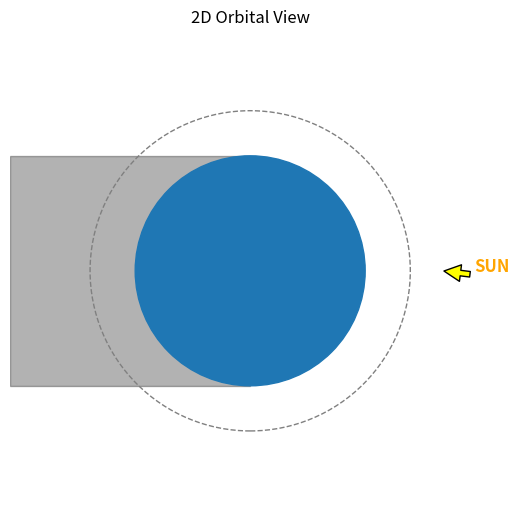

This chart was generated by the following Python code: (Note: this script raises an exception after producing the figure.)
import os
import numpy as np
import matplotlib.pyplot as plt
from matplotlib.animation import FuncAnimation
from matplotlib.patches import Circle, Polygon
from matplotlib.offsetbox import OffsetImage, AnnotationBbox
import matplotlib.image as mpimg

# --- 1. Simulation & Orbital Parameters ---
R_earth = 6371.0 # km
altitude = 2500.0 # km (Increased to make Earth look smaller proportionally)
R_orbit = R_earth + altitude
orbit_period = 92.5 # realistic period in minutes
total_time = 2 * orbit_period # Simulate 2 orbits
time = np.arange(0, total_time + 1, 1) # 1 minute resolution

# Calculate Angle over time (Sun is in +X direction, so angle 0 is facing the sun)
# Let's start the orbit at the sunlit side (angle 0)
angle = (time / orbit_period) * 2 * np.pi
sat_x = R_orbit * np.cos(angle)
sat_y = R_orbit * np.sin(angle)

# Illumination Model with Penumbra
# Sun is at +X. The shadow (Umbra) is basically y in [-R_earth, R_earth] and x < 0.
# Penumbra is a small transition zone.
illumination = np.zeros_like(time, dtype=float)
for i in range(len(time)):
    x, y = sat_x[i], sat_y[i]
    if x >= 0:
        # Sunlit side
        illumination[i] = 1.0
    else:
        # Night side
        # Distance from center line
        dist_y = abs(y)
        penumbra_width = 2500.0 # Widen transition for a smoother, less square curve
        if dist_y < (R_earth - penumbra_width/2): # Deep Umbra
            illumination[i] = 0.0
        elif dist_y > (R_earth + penumbra_width/2): # Clear of shadow
            illumination[i] = 1.0
        else:
            # Penumbra smooth transition
            illumination[i] = (dist_y - (R_earth - penumbra_width/2)) / penumbra_width

# Temperature Model
temperature = np.zeros_like(time, dtype=float)
tau = 20.0 # thermal time constant (minutes)
curr_temp = 25.0 # Initial temp

# Power Consumption Estimates (mA)
baseline_power = np.full_like(time, 40.0086, dtype=float)
improved_power = np.zeros_like(time, dtype=float)

overheat_threshold = 95 # degrees C, more realistic limit
overheat_timer = 0
is_overheated = False

for i in range(len(time)):
    # 1. Thermal Model
    # Target temp based on illumination
    target_temp = -40 + (illumination[i] * (100 - (-40))) # Scale from -40 (eclipse) to +100 (sun)
    curr_temp += (target_temp - curr_temp) / tau
    temperature[i] = curr_temp

    # 2. Power and Protection Logic
    if illumination[i] < 0.1: # Deep eclipse
        improved_power[i] = 0.0111 # Deep sleep during eclipse
        overheat_timer = 0 
        is_overheated = False 
    else:
        # Check danger zone
        if temperature[i] >= overheat_threshold:
            overheat_timer += 1
        else:
            overheat_timer = 0
            
        if overheat_timer >= 5:
            is_overheated = True
            
        if is_overheated:
            improved_power[i] = 0.0111 # Deep sleep due to overheating
        else:
            improved_power[i] = 40.0086 # Normal operation

# --- 3. Calculate Final Statistics ---
baseline_energy = np.trapezoid(baseline_power, time)
improved_energy = np.trapezoid(improved_power, time)
savings = ((baseline_energy - improved_energy) / baseline_energy) * 100

final_textstr = (f"MISSION COMPLETE - 2 ORBITS\n"
                 f"---------------------------\n"
                 f"Baseline Energy: {baseline_energy:.0f} mA·min\n"
                 f"Improved Energy: {improved_energy:.0f} mA·min\n"
                 f"TOTAL POWER SAVED: {savings:.1f}%")

print(final_textstr)

# --- 4. Setup the Animated Figure ---
fig = plt.figure(figsize=(15, 8))
fig.canvas.manager.set_window_title('Realistic LEO Satellite Power Simulation')

# GridSpec Layout
gs = fig.add_gridspec(3, 2, width_ratios=[1, 1.2])

# Left: Orbit Animation
ax_spatial = fig.add_subplot(gs[:, 0])
ax_spatial.set_aspect('equal')
ax_spatial.set_xlim(-R_orbit * 1.5, R_orbit * 1.5)
ax_spatial.set_ylim(-R_orbit * 1.5, R_orbit * 1.5)
ax_spatial.axis('off')
ax_spatial.set_title("2D Orbital View")

# Draw Earth
earth = Circle((0, 0), R_earth, color='#1f77b4', zorder=2)
ax_spatial.add_patch(earth)

# Draw Shadow Cone
shadow_y = R_earth
shadow_x = R_orbit * 1.5
shadow = Polygon([ (0, shadow_y), (-shadow_x, shadow_y), (-shadow_x, -shadow_y), (0, -shadow_y) ], color='black', alpha=0.3, zorder=1)
ax_spatial.add_patch(shadow)

# Draw Orbit Path
orbit_path = Circle((0, 0), R_orbit, color='gray', linestyle='--', fill=False, zorder=1)
ax_spatial.add_patch(orbit_path)

# Add Sun Direction Arrows
ax_spatial.annotate('SUN', xy=(R_orbit * 1.2, 0), xytext=(R_orbit * 1.4, 0),
            arrowprops=dict(facecolor='yellow', shrink=0.05),
            fontsize=12, fontweight='bold', color='orange', zorder=1)

# Load CubeSat Image
img_path = os.path.join(os.path.dirname(__file__), '..', 'docs', 'cubesat.png')
try:
    sat_img = mpimg.imread(img_path)
    imagebox = OffsetImage(sat_img, zoom=0.05) # Adjusted zoom down from 0.15 for better scale
    sat_ab = AnnotationBbox(imagebox, (sat_x[0], sat_y[0]), frameon=False, zorder=5)
    ax_spatial.add_artist(sat_ab)
except FileNotFoundError:
    sat_ab = None
    sat_marker, = ax_spatial.plot(sat_x[0], sat_y[0], 'ro', markersize=10, zorder=5)

# Right: 3 Graphs
ax_env = fig.add_subplot(gs[0, 1])
ax_temp = fig.add_subplot(gs[1, 1], sharex=ax_env)
ax_pow = fig.add_subplot(gs[2, 1], sharex=ax_env)

line_env, = ax_env.plot([], [], color='#FFB300', linewidth=2, label="Illumination Factor")
ax_env.set_ylim(-0.1, 1.1)
ax_env.set_xlim(0, total_time)
ax_env.set_ylabel("Illumination")
ax_env.set_title("Real-Time Simulation: Telemetry")
ax_env.legend(loc="upper right")
ax_env.grid(True, alpha=0.5)

line_temp, = ax_temp.plot([], [], color='#E53935', linewidth=2, label="Satellite Temp (°C)")
ax_temp.axhline(y=overheat_threshold, color='darkred', linestyle='--', label=f"Threshold ({overheat_threshold}°C)")
ax_temp.set_ylim(-50, 110) 
ax_temp.set_ylabel("Temperature (°C)")
ax_temp.legend(loc="upper right")
ax_temp.grid(True, alpha=0.5)

line_base_power, = ax_pow.plot([], [], color='#757575', linestyle='--', linewidth=2, label="Baseline (~40mA)")
line_imp_power, = ax_pow.plot([], [], color='#43A047', linewidth=2, label="Improved (Smart Sleep)")
ax_pow.set_ylim(-5, 60) 
ax_pow.set_xlabel("Time (Minutes)")
ax_pow.set_ylabel("Power (mA)")
ax_pow.legend(loc="upper right")
ax_pow.grid(True, alpha=0.5)

plt.tight_layout()

# --- 5. Animation Function ---
def animate(frame):
    # frame is the index from frame_sequence
    t_data = time[:frame+1]
    
    # 1. Update Spatial View
    if sat_ab is not None:
        sat_ab.xybox = (sat_x[frame], sat_y[frame])
    else:
        sat_marker.set_data([sat_x[frame]], [sat_y[frame]])
        
    # 2. Update Graphs
    line_env.set_data(t_data, illumination[:frame+1])
    line_temp.set_data(t_data, temperature[:frame+1])
    line_base_power.set_data(t_data, baseline_power[:frame+1])
    line_imp_power.set_data(t_data, improved_power[:frame+1])

    if sat_ab is not None:
        return sat_ab, line_env, line_temp, line_base_power, line_imp_power
    else:
        return sat_marker, line_env, line_temp, line_base_power, line_imp_power

# Use all frames and slow down interval
frame_sequence = np.arange(0, len(time), 1)
ani = FuncAnimation(fig, animate, frames=frame_sequence, interval=50, blit=True, repeat=False)

import matplotlib
if matplotlib.get_backend().lower() == 'agg' or not matplotlib.is_interactive():
    gif_path = 'simulation.gif'
    print(f"Non-interactive backend detected. Saving animation to '{gif_path}'...")
    # FPS = 15 for slower playback
    ani.save(gif_path, writer='pillow', fps=15)
    print(f"Animation saved successfully to '{gif_path}'.")
else:
    plt.show()
